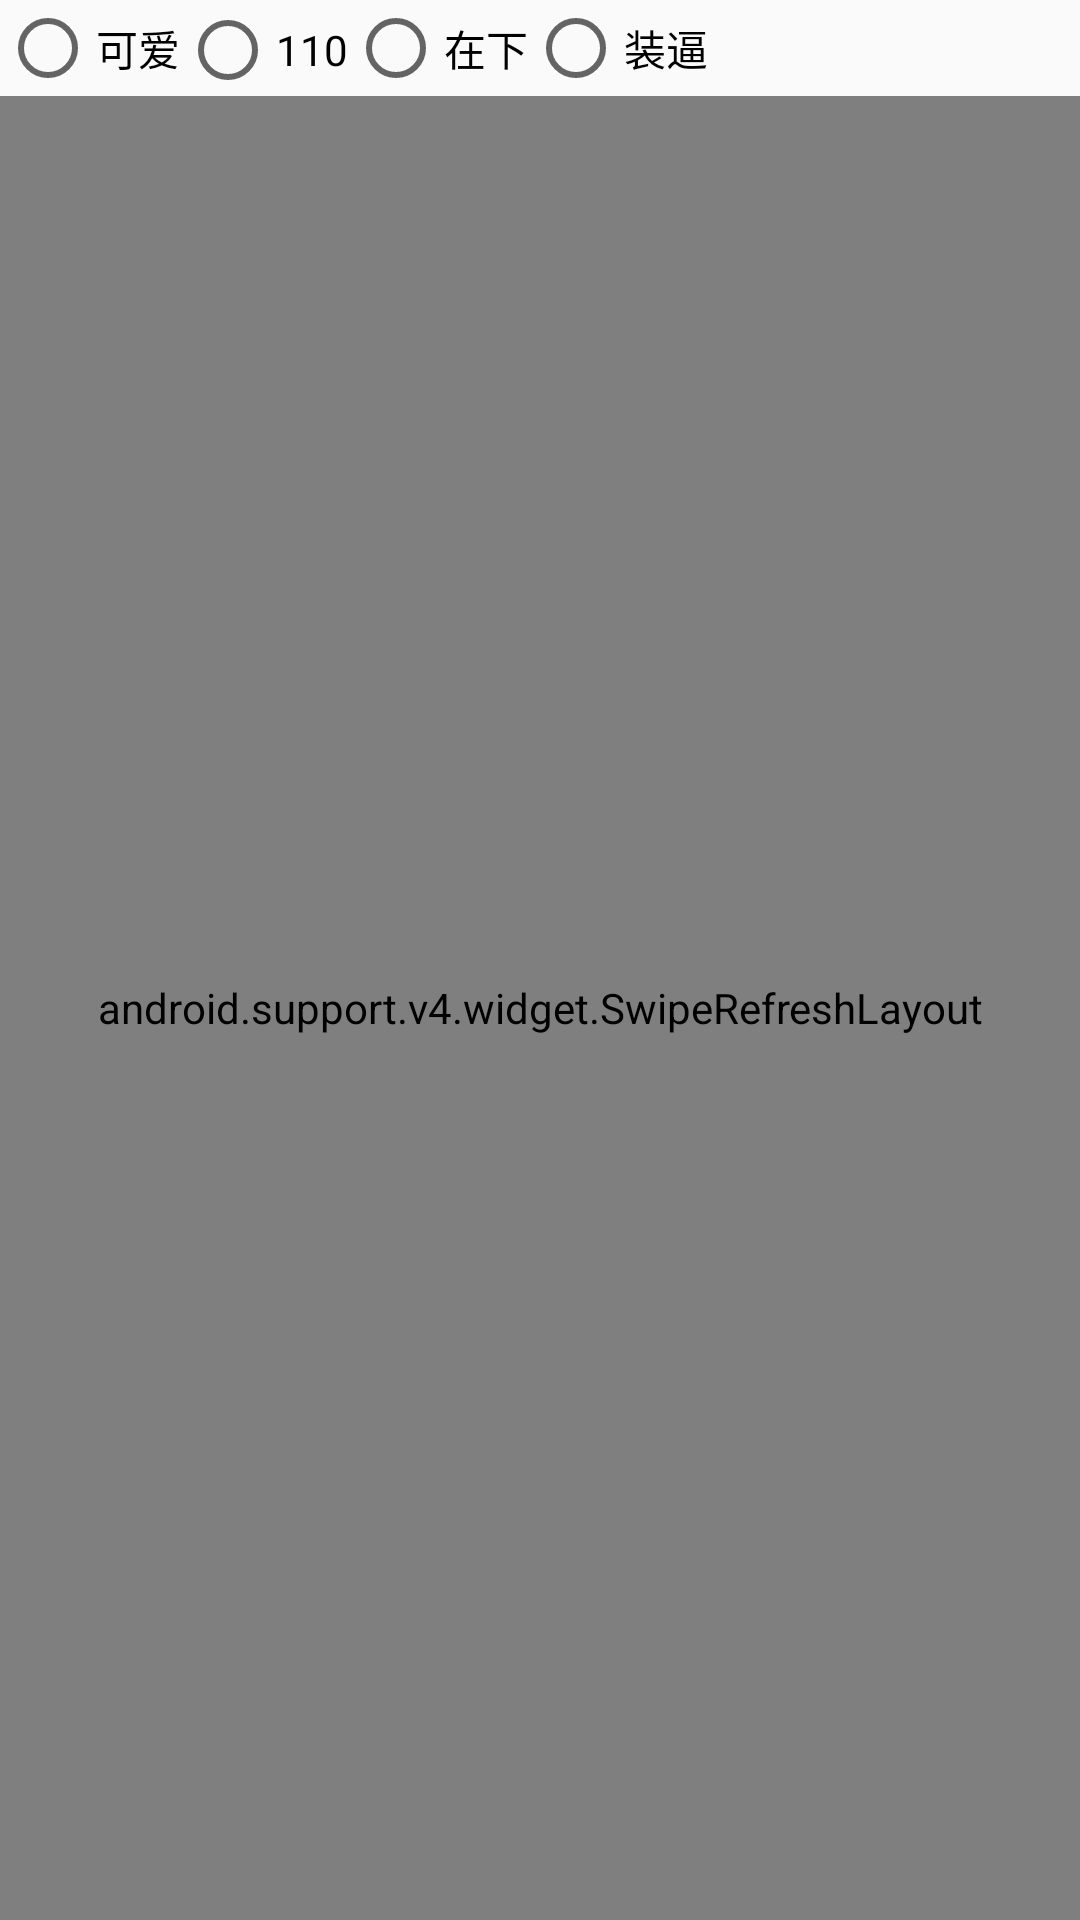

This screen was rendered from an Android layout file. Write that file and the resources it references.
<!-- AndroidManifest.xml: application theme AppTheme -->
<!-- res/layout/activity_elementary.xml -->
<?xml version="1.0" encoding="utf-8"?>
<LinearLayout xmlns:android="http://schemas.android.com/apk/res/android"
              android:layout_width="match_parent"
              android:layout_height="match_parent"
              android:orientation="vertical">

    <RadioGroup
        android:id="@+id/searchRb"
        android:layout_width="match_parent"
        android:layout_height="wrap_content"
        android:orientation="horizontal"
        >

        <android.support.v7.widget.AppCompatRadioButton
            android:id="@+id/searchRB1"
            android:text="可爱"
            android:layout_width="wrap_content"
            android:layout_height="wrap_content"/>
        <android.support.v7.widget.AppCompatRadioButton
            android:id="@+id/searchRB2"
            android:text="110"
            android:layout_width="wrap_content"
            android:layout_height="wrap_content"/>
        <android.support.v7.widget.AppCompatRadioButton
            android:id="@+id/searchRB3"
            android:text="在下"
            android:layout_width="wrap_content"
            android:layout_height="wrap_content"/>

        <android.support.v7.widget.AppCompatRadioButton
            android:id="@+id/searchRB4"
            android:layout_width="wrap_content"
            android:layout_height="wrap_content"
            android:text="装逼"/>

    </RadioGroup>

    <android.support.v4.widget.SwipeRefreshLayout
        android:id="@+id/swipeRefresh"
        android:layout_width="match_parent"
        android:layout_height="match_parent">
        <android.support.v7.widget.RecyclerView
            android:id="@+id/recycleRV"
            android:layout_width="match_parent"
            android:layout_height="match_parent">

        </android.support.v7.widget.RecyclerView>

    </android.support.v4.widget.SwipeRefreshLayout>
</LinearLayout>
<!-- resources referenced by this layout -->
<resources>
  <style name="AppTheme" parent="Theme.AppCompat.Light.NoActionBar">
          
          <item name="windowActionBar">false</item>
          <item name="windowNoTitle">true</item>
          
          <item name="colorPrimary">@color/colorPrimary</item>
          <item name="colorPrimaryDark">@color/colorPrimaryDark</item>
          <item name="colorAccent">@color/colorAccent</item>
      </style>
  <color name="colorPrimary">#3F51B5</color>
  <color name="colorPrimaryDark">#303F9F</color>
  <color name="colorAccent">#FF4081</color>
</resources>
